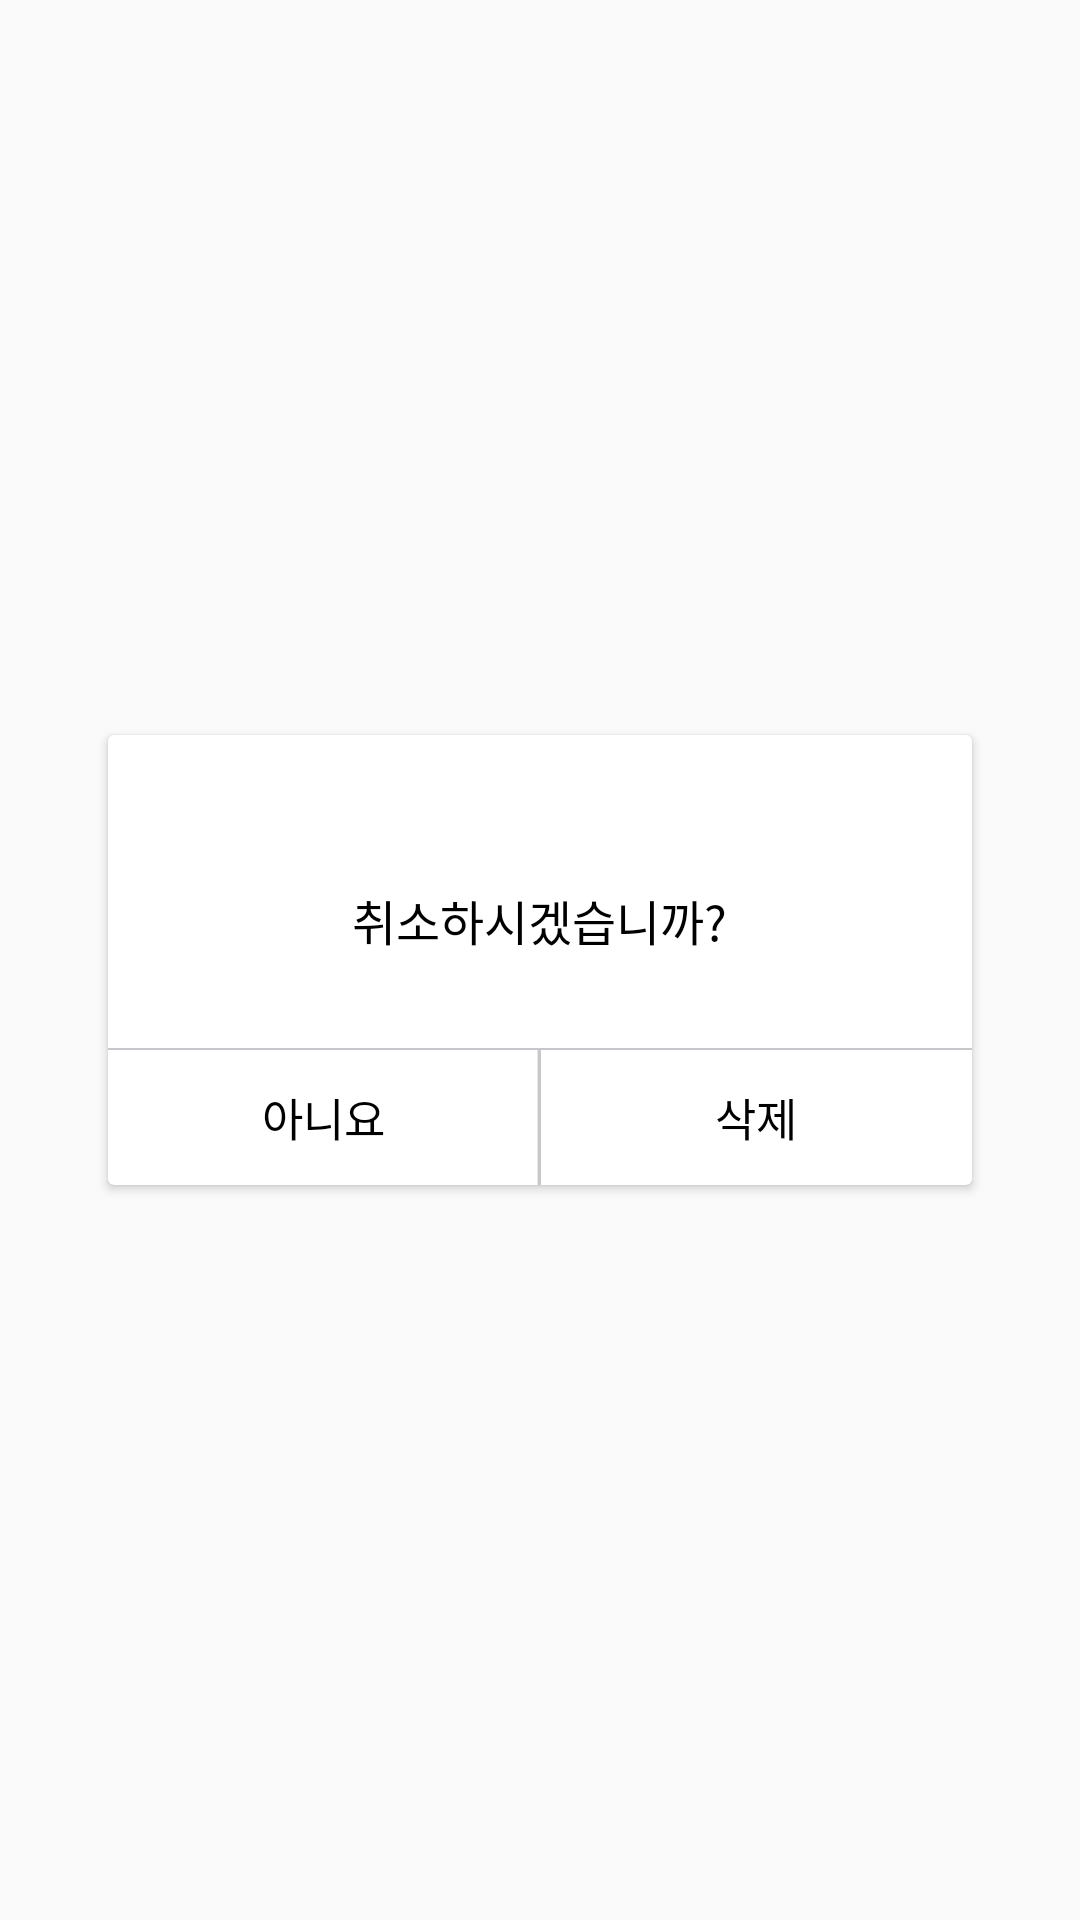

Reconstruct the res/layout file that produces this screen, plus the resources it refers to.
<!-- AndroidManifest.xml: application theme AppTheme -->
<!-- res/layout/canclepopup_layout.xml -->
<?xml version="1.0" encoding="utf-8"?>
<RelativeLayout xmlns:android="http://schemas.android.com/apk/res/android"
    android:orientation="vertical" android:layout_width="match_parent"
    android:layout_height="match_parent"
    android:id="@+id/popup_msg">

    <android.support.v7.widget.CardView
        android:layout_gravity="center"
        android:layout_centerInParent="true"
        android:id="@+id/popup_element"
        android:layout_width="288dp"
        android:layout_height="150dp"
        android:background="#eae1e1"
        android:orientation="vertical">
        <RelativeLayout
            android:layout_width="match_parent"
            android:layout_height="wrap_content"
            android:background="@drawable/png_pop_up_">

            <TextView
                android:textSize="16sp"
                android:id="@+id/msg_send_text"
                android:layout_width="wrap_content"
                android:layout_height="wrap_content"
                android:layout_alignParentTop="true"
                android:layout_centerHorizontal="true"
                android:layout_marginTop="50dp"
                android:textColor="#000000"
                android:text="취소하시겠습니까?"/>

            <ImageView
                android:layout_above="@+id/message_bottom"
                android:layout_width="match_parent"
                android:layout_height="wrap_content"
                android:src="@drawable/png_lelele"/>


            <LinearLayout
                android:id="@+id/message_bottom"
                android:layout_alignParentBottom="true"
                android:layout_width="match_parent"
                android:layout_height="wrap_content">

                <Button
                    android:textSize="15sp"
                    android:textColor="#000000"
                    android:layout_weight="1"
                    android:layout_width="match_parent"
                    android:layout_height="45dp"
                    android:text="아니요"
                    android:id="@+id/msgDelete_d"
                    android:background="@drawable/message_popup_cancel"/>

                <ImageView
                    android:layout_width="wrap_content"
                    android:layout_height="45dp"
                    android:src="@drawable/png_lalalala"/>
                <Button
                    android:textSize="15sp"
                    android:textColor="#000000"
                    android:layout_weight="1"
                    android:layout_width="match_parent"
                    android:layout_height="45dp"
                    android:text="삭제"
                    android:background="@drawable/massage_popup_delete"
                    android:id="@+id/msgRespon_d"/>
            </LinearLayout>
        </RelativeLayout>

    </android.support.v7.widget.CardView>
</RelativeLayout>
<!-- resources referenced by this layout -->
<resources>
  <!-- drawable massage_popup_delete (drawable-xxhdpi) -->
  <?xml version="1.0" encoding="utf-8"?>
  <selector xmlns:android="http://schemas.android.com/apk/res/android">
      <item android:state_pressed="true"
          android:drawable="@drawable/png_pop_up_remove_b"/>
      <item android:state_pressed="false"
          android:drawable="@drawable/png_pop_up_remove"/>
  </selector>
  <!-- drawable message_popup_cancel (drawable-xxhdpi) -->
  <?xml version="1.0" encoding="utf-8"?>
  <selector xmlns:android="http://schemas.android.com/apk/res/android">
      <item android:state_pressed="true"
          android:drawable="@drawable/png_pop_up_cancel_b"/>
      <item android:state_pressed="false"
          android:drawable="@drawable/png_pop_up_cancel"/>
  </selector>
  <!-- drawable png_lalalala: png bitmap (drawable-xxhdpi, 938 bytes) -->
  <!-- drawable png_lelele: png bitmap (drawable-xxhdpi, 948 bytes) -->
  <!-- drawable png_pop_up_: png bitmap (drawable-xxhdpi, 2722 bytes) -->
  <style name="AppTheme" parent="Theme.AppCompat.Light.DarkActionBar">
          
          <item name="colorPrimary">@color/colorPrimary</item>
          <item name="colorPrimaryDark">@color/colorPrimaryDark</item>
          <item name="colorAccent">@color/colorAccent</item>
          <item name="windowActionBar">false</item>
          <item name="android:windowActionBarOverlay">true</item>
          <item name="windowNoTitle">true</item>
      </style>
  <!-- drawable png_pop_up_remove_b: png bitmap (drawable-xxhdpi, 1344 bytes) -->
  <!-- drawable png_pop_up_remove: png bitmap (drawable-xxhdpi, 1271 bytes) -->
  <!-- drawable png_pop_up_cancel_b: png bitmap (drawable-xxhdpi, 1376 bytes) -->
  <!-- drawable png_pop_up_cancel: png bitmap (drawable-xxhdpi, 1292 bytes) -->
  <color name="colorPrimary">#F57141</color>
  <color name="colorPrimaryDark">#303F9F</color>
  <color name="colorAccent">#F57141</color>
</resources>
